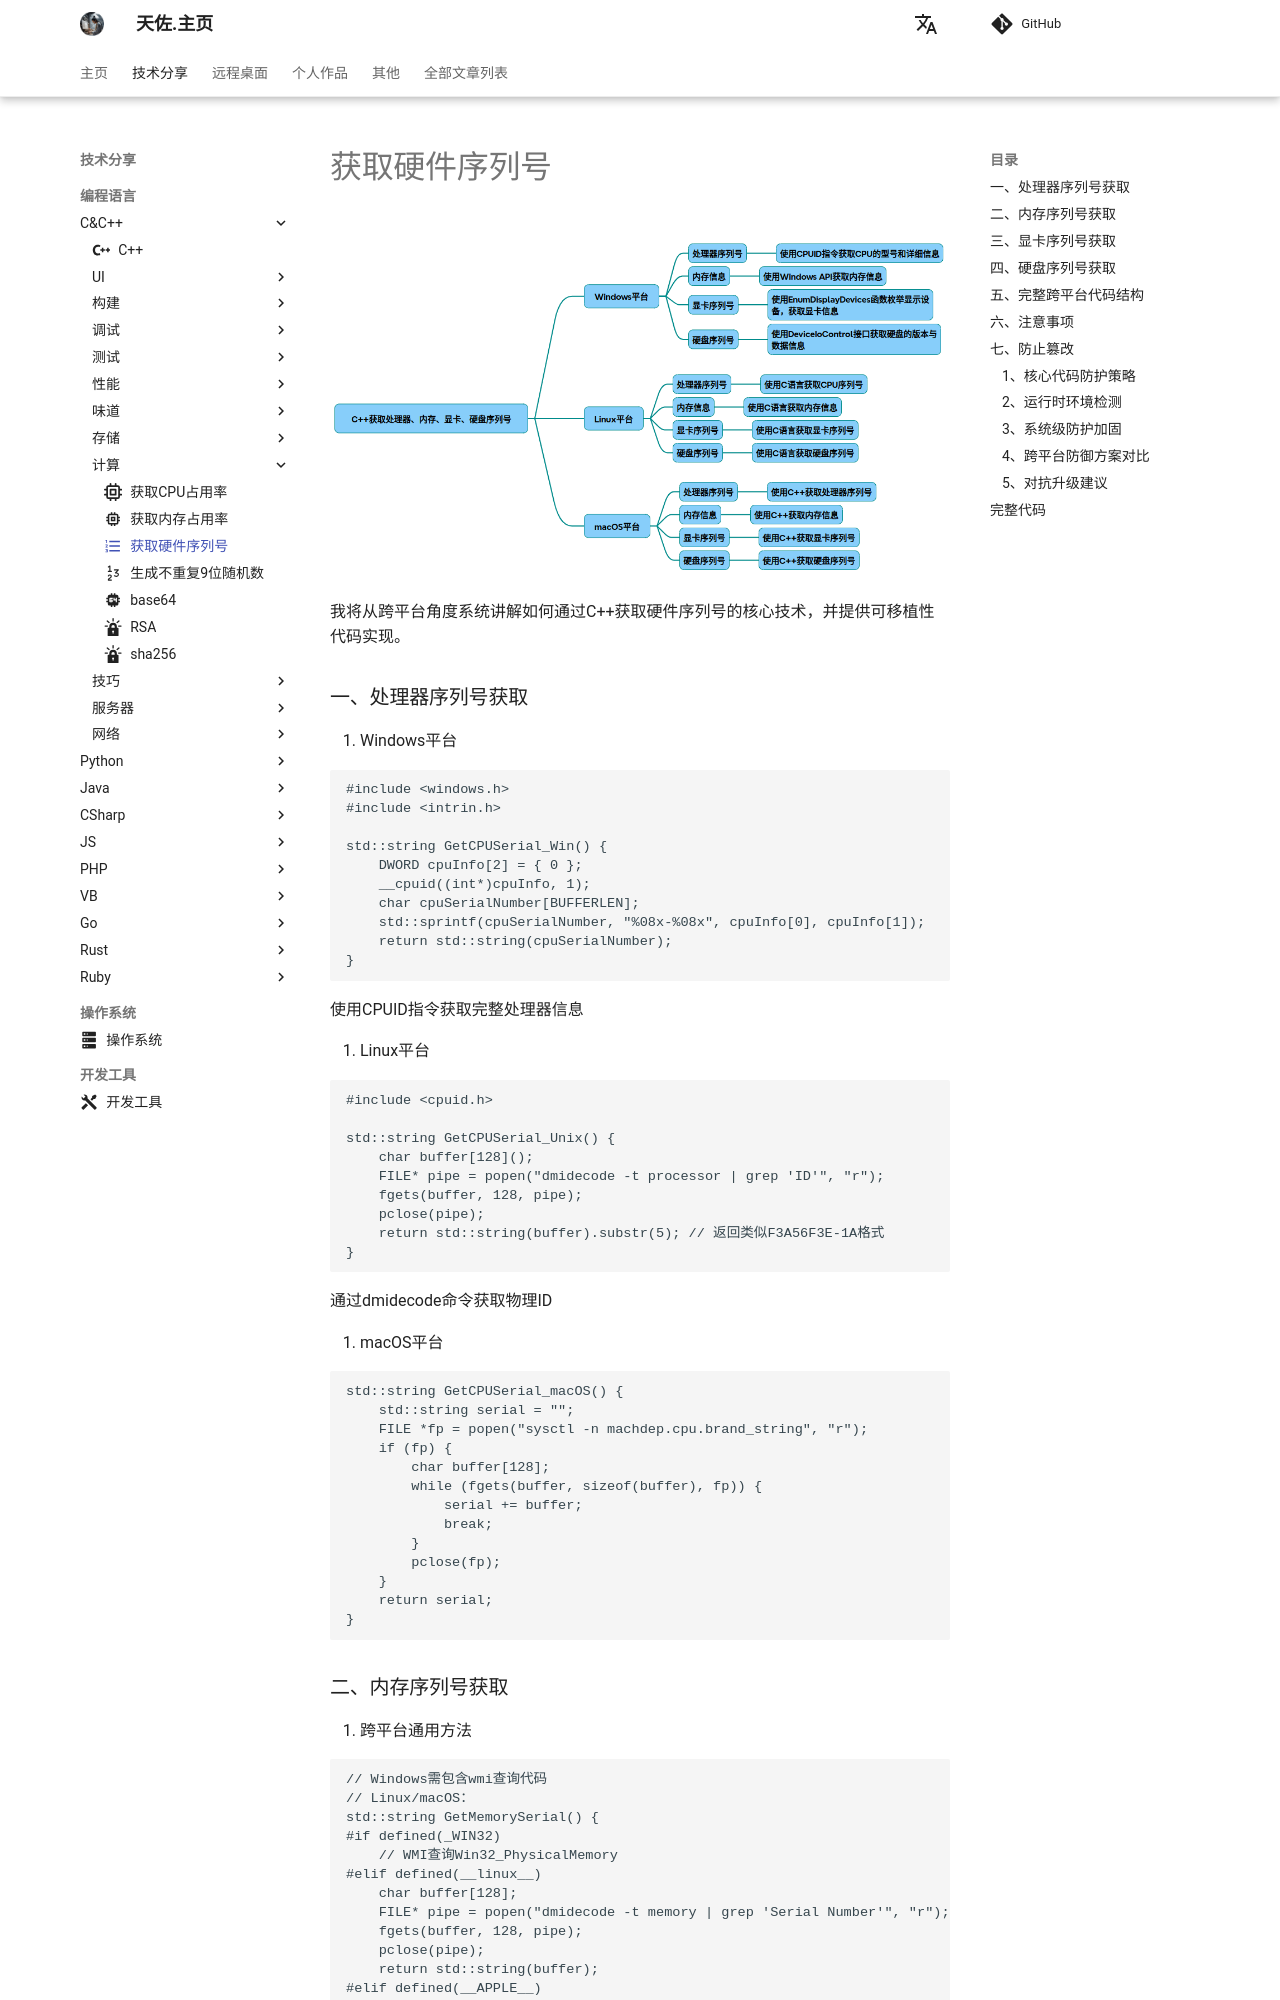

repository: zhengtianzuo/zhengtianzuo.github.io · page: technology/Cpp/006-GetSerialNumber/index.html · generator: mkdocs

---
icon: material/format-list-numbered
---

# 获取硬件序列号

![](../../img/GetSerialNumber1.png)

我将从跨平台角度系统讲解如何通过C++获取硬件序列号的核心技术，并提供可移植性代码实现。

### 一、处理器序列号获取
1. Windows平台
~~~cpp
#include <windows.h>
#include <intrin.h>

std::string GetCPUSerial_Win() {
    DWORD cpuInfo[2] = { 0 };
    __cpuid((int*)cpuInfo, 1);
    char cpuSerialNumber[BUFFERLEN];
    std::sprintf(cpuSerialNumber, "%08x-%08x", cpuInfo[0], cpuInfo[1]);
    return std::string(cpuSerialNumber);
}
~~~
使用CPUID指令获取完整处理器信息

2. Linux平台
~~~cpp
#include <cpuid.h>
 
std::string GetCPUSerial_Unix() {
    char buffer[128]();
    FILE* pipe = popen("dmidecode -t processor | grep 'ID'", "r");
    fgets(buffer, 128, pipe);
    pclose(pipe);
    return std::string(buffer).substr(5); // 返回类似F3A56F3E-1A格式 
}
~~~
通过dmidecode命令获取物理ID

3. macOS平台
~~~cpp
std::string GetCPUSerial_macOS() {
    std::string serial = "";
    FILE *fp = popen("sysctl -n machdep.cpu.brand_string", "r");
    if (fp) {
        char buffer[128];
        while (fgets(buffer, sizeof(buffer), fp)) {
            serial += buffer;
            break;
        }
        pclose(fp);
    }
    return serial;
}
~~~
